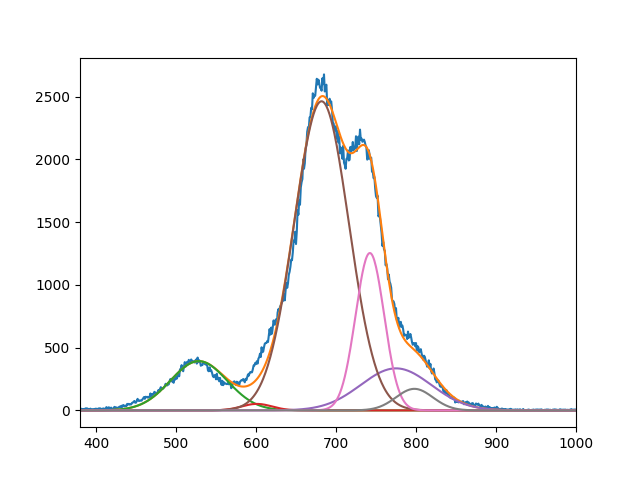

Data behind this chart, as committed beside it:
3.927913897329333963e+02, 5.184846344474721036e+01, 2.463730276521691394e+03, 3.350673176069500414e+02, 1.254397450181797012e+03, 1.718524506749062084e+02
5.284704784018912278e+02, 6.009996915752797122e+02, 6.819065354033414224e+02, 7.749999999999998863e+02, 7.423358870391354003e+02, 7.980000000000019327e+02
4.999999999999999289e+01, 2.690112420942266880e+01, 4.830681635967095389e+01, 6.229419528160920549e+01, 2.523801065754284778e+01, 3.256377554185893075e+01
